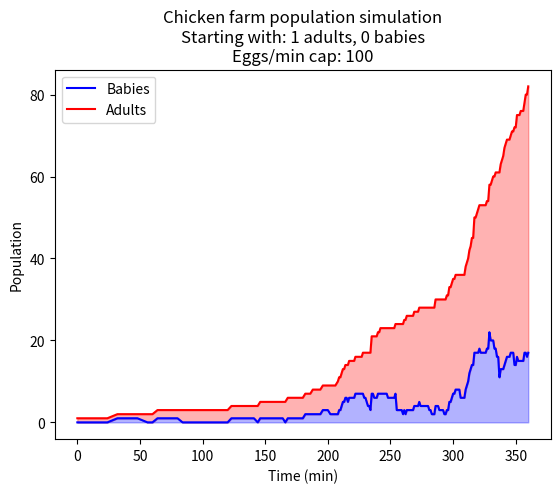

This figure's Python source:
import random
from pprint import pformat
import matplotlib.pyplot as plt

def distribute_evenly(num: int, length: int) -> "list[int]":
    '''
    Attempts to divide an integer into parts to indices of a list.
    The list is generated inside this function and is returned.

    :param num: Integer to divide equally.
    :param length: Length of the list to be returned.
    :return: List containing the equally divided argument `num`.
    '''
    # Calculate the base value and the remainder
    base_value = num // length
    remainder = num % length
    
    # Create the list with the base values
    result = [base_value] * length
    
    if remainder > 0:
        # Distribute the remainder across the list
        step = length / remainder
        for i in range(remainder):
            index = round(i * step)
            result[index] += 1
    
    return result

class Coop:
    def __init__(self, adults: int, babies: int, dispenser_rate: float, eqdist: bool = False):
        '''
        Initializes a `Coop` object.
        
        :param adults: Number of adult chickens the coop starts with.
        :param babies: Number of baby chicks the coop starts with.
        :param dispenser_rate: Interval per seconds that the dispenser shoots eggs out.
        :param eqdist: Whether to equally distribute `babies` into the age brackets. (Default `False`: all babies are given age 0.)
        '''
        if adults < 0 or babies < 0 or not isinstance(adults, int) or not isinstance(babies, int):
            raise ValueError("Initial values for adults and babies must be nonnegative integers.")
        if adults + babies < 1:
            raise ValueError("Sum of adults and babies must be positive.")
        if dispenser_rate <= 0:
            raise ValueError("Dispenser rate must be positive.")
        
        self.chickens: dict = {
            "adults": adults,
            "babies": {
                0: babies,
            },
        }
        if not eqdist:
            for age in range(1, 20):
                self.chickens["babies"][age] = 0
        else:
            distribution = distribute_evenly(babies, 20)
            for age in range(20):
                self.chickens["babies"][age] = distribution[age]
        self.time = 0
        self.epm = int(60 / dispenser_rate)
        
    def __str__(self) -> str:
        '''
        String representation of the `Coop` object.
        '''
        a = self.chickens["adults"]
        b = sum(c for c in self.chickens["babies"].values())
        return f"At time {self.time} min,\n" \
               f"Adults: {a}\n" \
               f"Babies: {b}\n" \
               f"Total:  {a + b}\n" \
               f"Baby Chicks Breakdown:\n" \
               f"{pformat(self.chickens['babies'], indent=2)}"
    
    def str_no_breakdown(self) -> str:
        '''
        String representation of the `Coop` object, without baby chicks age bracket breakdown.
        '''
        a = self.chickens["adults"]
        b = sum(c for c in self.chickens["babies"].values())
        return f"At time {self.time} min,\n" \
               f"Adults: {a}\n" \
               f"Babies: {b}\n" \
               f"Total:  {a + b}\n"

    def one_minute(self) -> None:
        '''
        Tick the simulation by 1 minute.
        '''
        # Growing logic
        self.chickens["adults"] += self.chickens["babies"][19]
        for age in range(19, 0, -1):
            self.chickens["babies"][age] = self.chickens["babies"][age-1]
        self.chickens["babies"][0] = 0
        
        # Egg laying and hatching logic
        eggs_laid = int(self.chickens["adults"] / 7.5)  # 5-10 minute egg laying intervals, assuming equal distribution: 1 egg per chicken per 7.5 mins'
        eggs_laid = self.epm if eggs_laid > self.epm else eggs_laid  # Dispenser shoots egg every 0.6 sec
        for _ in range(eggs_laid):
            det = random.randint(1, 256)
            if det == 1:
                self.chickens["babies"][0] += 4  # 1/256 chance to spawn 4 chicks at age 0
            elif 2 <= det <= 32:
                self.chickens["babies"][0] += 1  # 31/256 chance to spawn 1 chick at age 0
            # 192/256 = 3/4 chance to do nothing

        self.time += 1
    
    def less_than_8_adults(self) -> None:
        '''
        Tick the simulation by the minimum number of minutes required for one egg to be dropped by the entire adult chicken population.
        Should not be used when adults >= 8; functionality is and will be untested for this condition.
        '''
        # Fast-forward time so that the sim actually works
        if self.chickens["adults"] > 0:
            minutes_to_ffw = int(7.5 / self.chickens["adults"]) + 1
        else:
            minutes_to_ffw = 20 - max([age for age, count in self.chickens["babies"].items() if count > 0])
        to_become_adults = sum([count for age, count in self.chickens["babies"].items() if age > 19 - minutes_to_ffw])
        self.chickens["adults"] += to_become_adults
        for age in range(19, minutes_to_ffw-1, -1):
            self.chickens["babies"][age] = self.chickens["babies"][age-minutes_to_ffw]
        for age in range(0, minutes_to_ffw):
            self.chickens["babies"][age] = 0

        # Egg laying logic... Let's see how hard this is.
        eggs_laid = int(self.chickens["adults"] * minutes_to_ffw / 7.5)  # 5-10 minute egg laying intervals, assuming equal distribution: 1 egg per chicken per 7.5 mins
        eggs_laid = self.epm * minutes_to_ffw if eggs_laid > self.epm * minutes_to_ffw else eggs_laid  # Dispenser shoots egg every 0.6 sec
        chickens_hatched = 0
        for _ in range(eggs_laid):
            det = random.randint(1, 256)
            if det == 1:
                chickens_hatched += 4  # 1/256 chance to spawn 4 chicks at age 0
            elif 2 <= det <= 32:
                chickens_hatched += 1  # 31/256 chance to spawn 1 chick at age 0
            # 192/256 = 3/4 chance to do nothing
        chicks_to_add_per_age = chickens_hatched // minutes_to_ffw
        leftover_chicks = chickens_hatched % minutes_to_ffw
        for age in range(0, minutes_to_ffw):
            if leftover_chicks > 0:
                self.chickens["babies"][age] += chicks_to_add_per_age + 1
            else:
                self.chickens["babies"][age] += chicks_to_add_per_age
            leftover_chicks =- 1

        self.time += minutes_to_ffw
    
    def sim(self, minutes: int, verbose: bool = False, show_breakdown: bool = True) -> "tuple[list[int], list[int], list[int]]":
        '''
        Simulates the chicken farm and returns statistics per tick of simulation.

        :param minutes: Target minutes to simulate.
        :param verbose: Print per-tick chicken population. (Default `False`: Do not print this information.)
        :param show_breakdown: Print babies' age breakdown alongside verbose logging. Has no effect when `verbose=False`. (Default `True`: Print this information.)
        :return: Tuple containing history of adults and babies population and timestamps recorded in minutes.
        '''
        data = []
        timestamps = []
        data.append(self.get_chickens())
        timestamps.append(self.time)
        while self.chickens["adults"] < 8 and self.time < minutes:
            self.less_than_8_adults()
            data.append(self.get_chickens())
            timestamps.append(self.time)
            if verbose:
                if show_breakdown:
                    print(self)
                else:
                    print(self.str_no_breakdown())
        while self.time < minutes:
            self.one_minute()
            data.append(self.get_chickens())
            timestamps.append(self.time)
            if verbose:
                if show_breakdown:
                    print(self)
                else:
                    print(self.str_no_breakdown())
        adults = [data[i][1] for i in range(len(data))]
        babies = [data[i][2] for i in range(len(data))]
        return adults, babies, timestamps
    
    def get_chickens(self):
        return self.chickens, self.chickens["adults"], sum(c for c in self.chickens["babies"].values())

def plot_population(init_adults: int, init_babies: int, dispenser_rate: float, mins: int) -> None:
    '''
    Show a Matplotlib graph of the chicken population over time.
    
    :param init_adults: Number of adults chickens to start with.
    :param init_babies: Number of baby chicks to start with.
    :param dispenser_rate: Interval per seconds that the dispenser shoots eggs out.
    :param mins: Target minutes to simulate.'''
    coop = Coop(init_adults, init_babies, dispenser_rate=dispenser_rate, eqdist=True)
    adults, babies, x = coop.sim(mins)
    total = [babies[i] + adults[i] for i in range(len(babies))]

    plt.plot(x, babies, label='Babies', color='blue')
    plt.plot(x, total, label='Adults', color='red')
    plt.fill_between(x, 0, babies, color='blue', alpha=0.3)
    plt.fill_between(x, babies, total, color='red', alpha=0.3)
    plt.title(f'Chicken farm population simulation\nStarting with: {init_adults} adults, {init_babies} babies\nEggs/min cap: {coop.epm}')
    plt.xlabel('Time (min)')
    plt.ylabel('Population')
    plt.legend()
    plt.show()

if __name__ == "__main__":
    plot_population(1, 0, 0.6, 360)